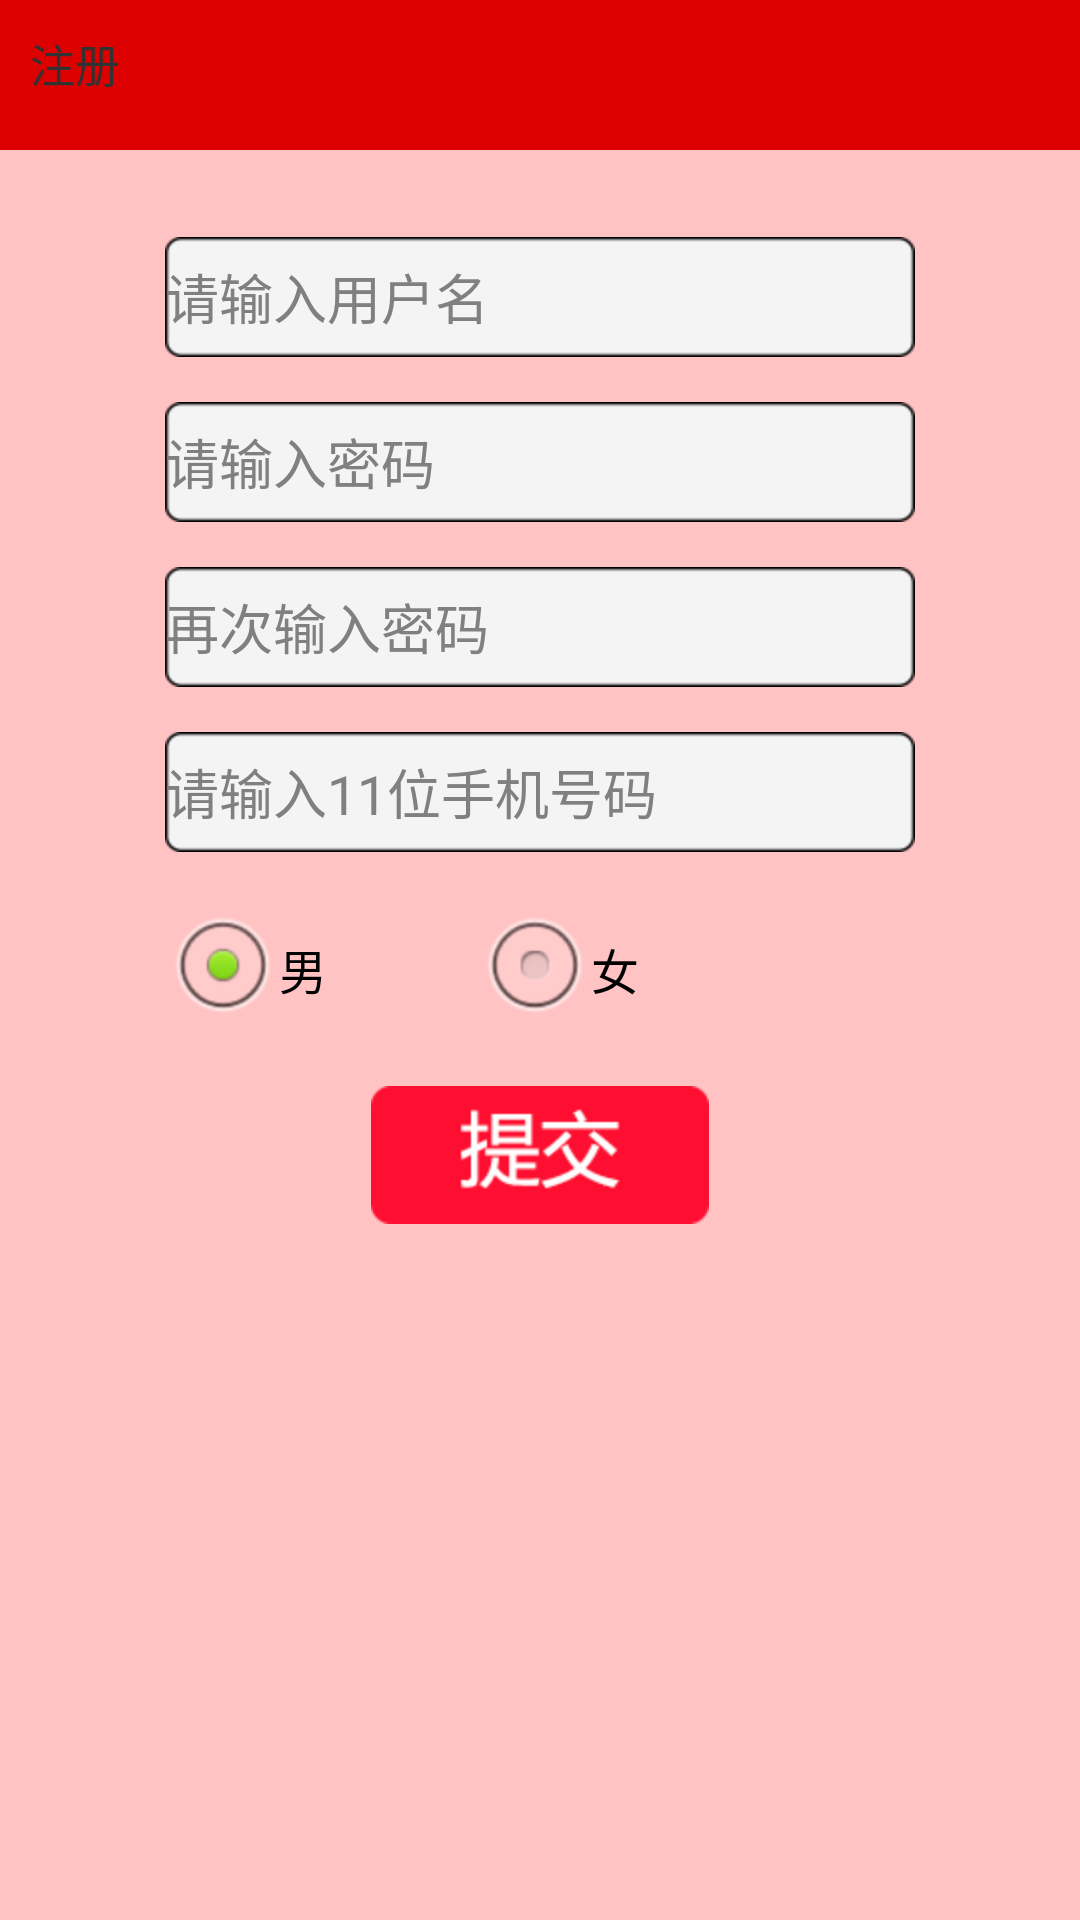

Android layout source for this screen:
<!-- AndroidManifest.xml: application theme AppTheme -->
<!-- res/layout/user_register.xml -->
<?xml version="1.0" encoding="UTF-8"?>
<RelativeLayout xmlns:android="http://schemas.android.com/apk/res/android"
    android:layout_width="fill_parent"
    android:layout_height="fill_parent"
    android:background="#ffffc3c3"
    android:focusable="true"
    android:focusableInTouchMode="true"
    android:orientation="horizontal" >

    <RelativeLayout
        android:id="@+id/relativeLayout1"
        android:layout_width="fill_parent"
        android:layout_height="50.0dip" >

        <ImageView
            android:id="@+id/titleBg"
            android:layout_width="fill_parent"
            android:layout_height="fill_parent"
            android:background="#dd0000" />

        <ImageView
            android:id="@+id/progressImage"
            android:layout_width="0.0dip"
            android:layout_height="fill_parent"
            android:background="@drawable/title_bg"
            android:visibility="gone" />

        <Button
            android:id="@+id/titleRightButton"
            style="\@style/title_right_button"
            android:layout_width="100.0dip"
            android:layout_height="wrap_content"
            android:layout_alignParentRight="true"
            android:layout_centerVertical="true"
            android:layout_gravity="center_vertical"
            android:layout_marginRight="5.0dip"
            android:layout_marginTop="2.0dip"
            android:visibility="gone" />

        <TextView
            android:id="@+id/titleText"
            android:layout_width="500dp"
            android:layout_height="match_parent"
            android:layout_centerVertical="true"
            android:padding="10.0dip"
            android:singleLine="true"
            android:text="注册"
            android:textSize="15dp" />
    </RelativeLayout>

    <EditText
        android:id="@+id/editText2"
        android:layout_width="250dp"
        android:layout_height="40dp"
        android:layout_alignLeft="@+id/editText1"
        android:layout_alignRight="@+id/editText1"
        android:layout_below="@+id/editText1"
        android:layout_marginTop="15dp"
        android:background="@drawable/input_text"
        android:ems="10"
        android:hint="@string/register_password_hint"
        android:inputType="textPassword" />

    <EditText
        android:id="@+id/editText3"
        android:layout_width="250dp"
        android:layout_height="40dp"
        android:layout_alignLeft="@+id/editText2"
        android:layout_alignRight="@+id/editText2"
        android:layout_below="@+id/editText2"
        android:layout_marginTop="15dp"
        android:background="@drawable/input_text"
        android:ems="10"
        android:inputType="textPassword"
        android:hint="@string/register_confirm_password"
       />

    <EditText
        android:id="@+id/editText4"
        android:layout_width="250dp"
        android:layout_height="40dp"
        android:layout_alignLeft="@+id/editText3"
        android:layout_alignRight="@+id/editText3"
        android:layout_below="@+id/editText3"
        android:layout_marginTop="15dp"
        android:background="@drawable/input_text"
        android:ems="10"
        android:inputType="number" 
        android:hint="@string/register_phone_hint" />

    <ImageView
        android:id="@+id/regist_regist"
        android:layout_width="wrap_content"
        android:layout_height="wrap_content"
        android:layout_below="@+id/radioGroup"
        android:layout_centerHorizontal="true"
        android:layout_marginTop="15dp"
        android:adjustViewBounds="true"
        android:clickable="true"
        android:src="@drawable/button_register" />

    <EditText
        android:id="@+id/editText1"
        android:layout_width="250dp"
        android:layout_height="40dp"
        android:layout_below="@+id/relativeLayout1"
        android:layout_centerHorizontal="true"
        android:layout_marginTop="29dp"
        android:background="@drawable/input_text"
        android:ems="10"
        android:hint="@string/register_useraccount_hint" />

    <RadioGroup
        android:id="@+id/radioGroup"
        android:orientation="horizontal"
        android:layout_width="wrap_content"
        android:layout_height="wrap_content"
        android:layout_below="@+id/editText4"
        android:layout_marginTop="15dp"
        android:layout_alignLeft="@+id/editText4"
        android:layout_alignRight="@+id/editText4"
        android:contentDescription="性别" >

        <RadioButton
            android:id="@+id/radioBoy"
            android:checked="true"
            android:layout_width="wrap_content"
            android:layout_height="wrap_content"
            android:layout_alignLeft="@+id/editText4"
            android:layout_below="@+id/editText4"
            android:text="男" />

        <RadioButton
            android:id="@+id/radioGirl"
            android:layout_width="wrap_content"
            android:layout_height="wrap_content"
            android:layout_marginLeft="50dp"
            android:text="女" />

    </RadioGroup>

</RelativeLayout>
<!-- resources referenced by this layout -->
<resources>
  <!-- drawable button_register: png bitmap (drawable-hdpi, 19922 bytes) -->
  <!-- drawable input_text: png bitmap (drawable-hdpi, 17779 bytes) -->
  <string name="register_confirm_password">再次输入密码</string>
  <string name="register_password_hint">请输入密码</string>
  <string name="register_phone_hint">请输入11位手机号码</string>
  <string name="register_useraccount_hint">请输入用户名</string>
  <style name="AppTheme" parent="AppBaseTheme">
          <item name="android:windowNoTitle">true</item>  
          
      </style>
  <style name="AppBaseTheme" parent="android:Theme.Light">
          
      </style>
</resources>
